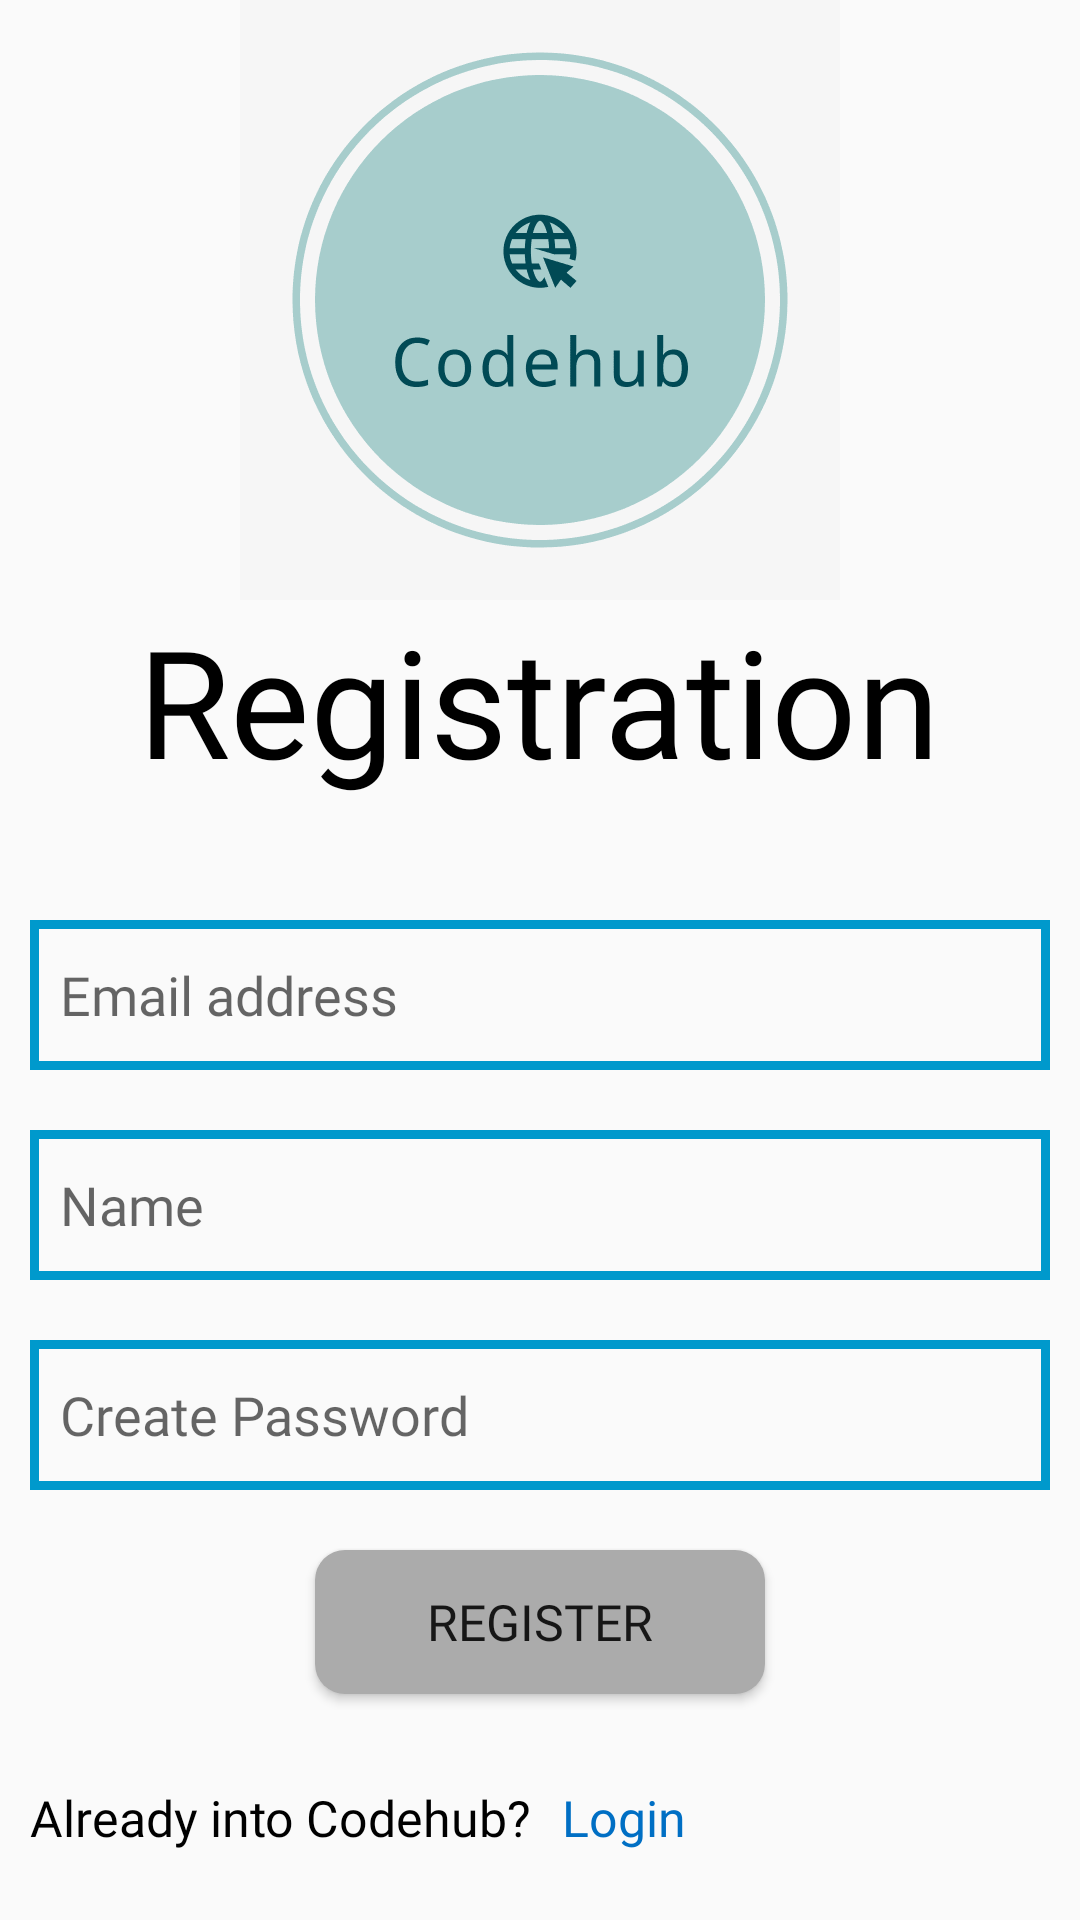

Write the Android layout XML for this screen, with the resource values it uses.
<!-- AndroidManifest.xml: application theme Theme.Codehub -->
<!-- res/layout/activity_register.xml -->
<?xml version="1.0" encoding="utf-8"?>
<LinearLayout xmlns:android="http://schemas.android.com/apk/res/android"
    xmlns:app="http://schemas.android.com/apk/res-auto"
    xmlns:tools="http://schemas.android.com/tools"
    android:layout_width="match_parent"
    android:layout_height="match_parent"
    android:orientation="vertical"
    android:layout_marginTop="20dp"
    android:layout_marginBottom="20dp"
    android:layout_marginLeft="20dp"
    android:layout_marginRight="20dp">
    <ImageView
        android:layout_width="200dp"
        android:layout_height="200dp"
        android:layout_gravity="center"
        android:src="@drawable/logo" />

    <TextView
        android:textSize="50sp"
        android:layout_marginBottom="30dp"
        android:layout_gravity="center"
        android:layout_width="wrap_content"
        android:layout_height="wrap_content"
        android:orientation="horizontal"
        android:textColor="@color/black"
        android:fontFamily="@font/abhaya_libre_bold"
        android:text="Registration">
    </TextView>

    <EditText
        android:id="@+id/register_email"
        android:layout_width="match_parent"
        android:layout_height="50dp"
        android:inputType="textEmailAddress"
        android:fontFamily="@font/abhaya_libre_regular"
        android:layout_margin="10dp"
        android:padding="10dp"
        android:background="@drawable/login_register_edittext_border"
        android:hint="Email address">
    </EditText>


    <EditText
        android:id="@+id/register_name"
        android:layout_width="match_parent"
        android:layout_height="50dp"
        android:layout_margin="10dp"
        android:padding="10dp"
        android:fontFamily="@font/abhaya_libre_regular"
        android:background="@drawable/login_register_edittext_border"
        android:hint="Name">
    </EditText>

    <EditText
        android:id="@+id/register_password"
        android:layout_width="match_parent"
        android:layout_height="50dp"
        android:inputType="textPassword"
        android:layout_margin="10dp"
        android:padding="10dp"
        android:fontFamily="@font/abhaya_libre_regular"
        android:background="@drawable/login_register_edittext_border"
        android:hint="Create Password">
    </EditText>


    <Button
        android:id="@+id/register_btn"
        android:layout_margin="10dp"
        android:textSize="50px"
        android:layout_width="150dp"
        android:layout_gravity="center"
        android:layout_height="wrap_content"
        android:fontFamily="@font/abhaya_libre_semi_bold"
        android:background="@drawable/login_register_rounded_corner_button"
        android:text="Register">
    </Button>

    <TableLayout
        android:layout_width="wrap_content"
        android:layout_height="wrap_content"
        android:layout_marginTop="20dp"
        android:layout_marginLeft="10dp">
        <TableRow
            android:layout_width="match_parent"
            android:layout_height="wrap_content">

            <TextView
                android:textSize="50px"
                android:layout_width="wrap_content"
                android:layout_height="wrap_content"
                android:orientation="horizontal"
                android:textColor="@color/black"
                android:fontFamily="@font/abhaya_libre_regular"
                android:text="Already into Codehub?">
            </TextView>

            <TextView
                android:id="@+id/login_here"
                android:textSize="50px"
                android:layout_marginRight="10dp"
                android:layout_marginEnd="10dp"
                android:layout_gravity="right"
                android:layout_width="wrap_content"
                android:layout_height="wrap_content"
                android:fontFamily="@font/abhaya_libre_medium"
                android:textColor="@color/blue_link"
                android:orientation="horizontal"
                android:text="Login">
            </TextView>
        </TableRow>

    </TableLayout>

</LinearLayout>
<!-- resources referenced by this layout -->
<resources>
  <color name="black">#FF000000</color>
  <color name="blue_link">#006fc4</color>
  <!-- drawable login_register_edittext_border (drawable) -->
  <?xml version="1.0" encoding="utf-8"?>
  <shape xmlns:android="http://schemas.android.com/apk/res/android">
      <stroke
          android:width="3dp"
          android:color="@android:color/holo_blue_dark"/>
  </shape>
  
  <!-- drawable login_register_rounded_corner_button (drawable) -->
  <?xml version="1.0" encoding="utf-8"?>
  <shape xmlns:android="http://schemas.android.com/apk/res/android"
      android:shape="rectangle" android:padding="10dp">
      <solid android:color="#ababab"/>
      <corners android:radius="10dp"/>
  </shape>
  
  <!-- drawable logo: png bitmap (drawable, 13211 bytes) -->
  <style name="Theme.Codehub" parent="Theme.Design.Light.NoActionBar">
          
          <item name="colorPrimary">@color/purple_500</item>
          <item name="colorPrimaryVariant">@color/purple_700</item>
          <item name="colorOnPrimary">@color/white</item>
          
          <item name="colorSecondary">@color/teal_200</item>
          <item name="colorSecondaryVariant">@color/teal_700</item>
          <item name="colorOnSecondary">@color/black</item>
          
          <item name="android:statusBarColor" tools:targetApi="l">?attr/colorPrimaryVariant</item>
          
      </style>
  <color name="purple_500">#FF6200EE</color>
  <color name="purple_700">#FF3700B3</color>
  <color name="white">#FFFFFFFF</color>
  <color name="teal_200">#FF03DAC5</color>
  <color name="teal_700">#FF018786</color>
</resources>
